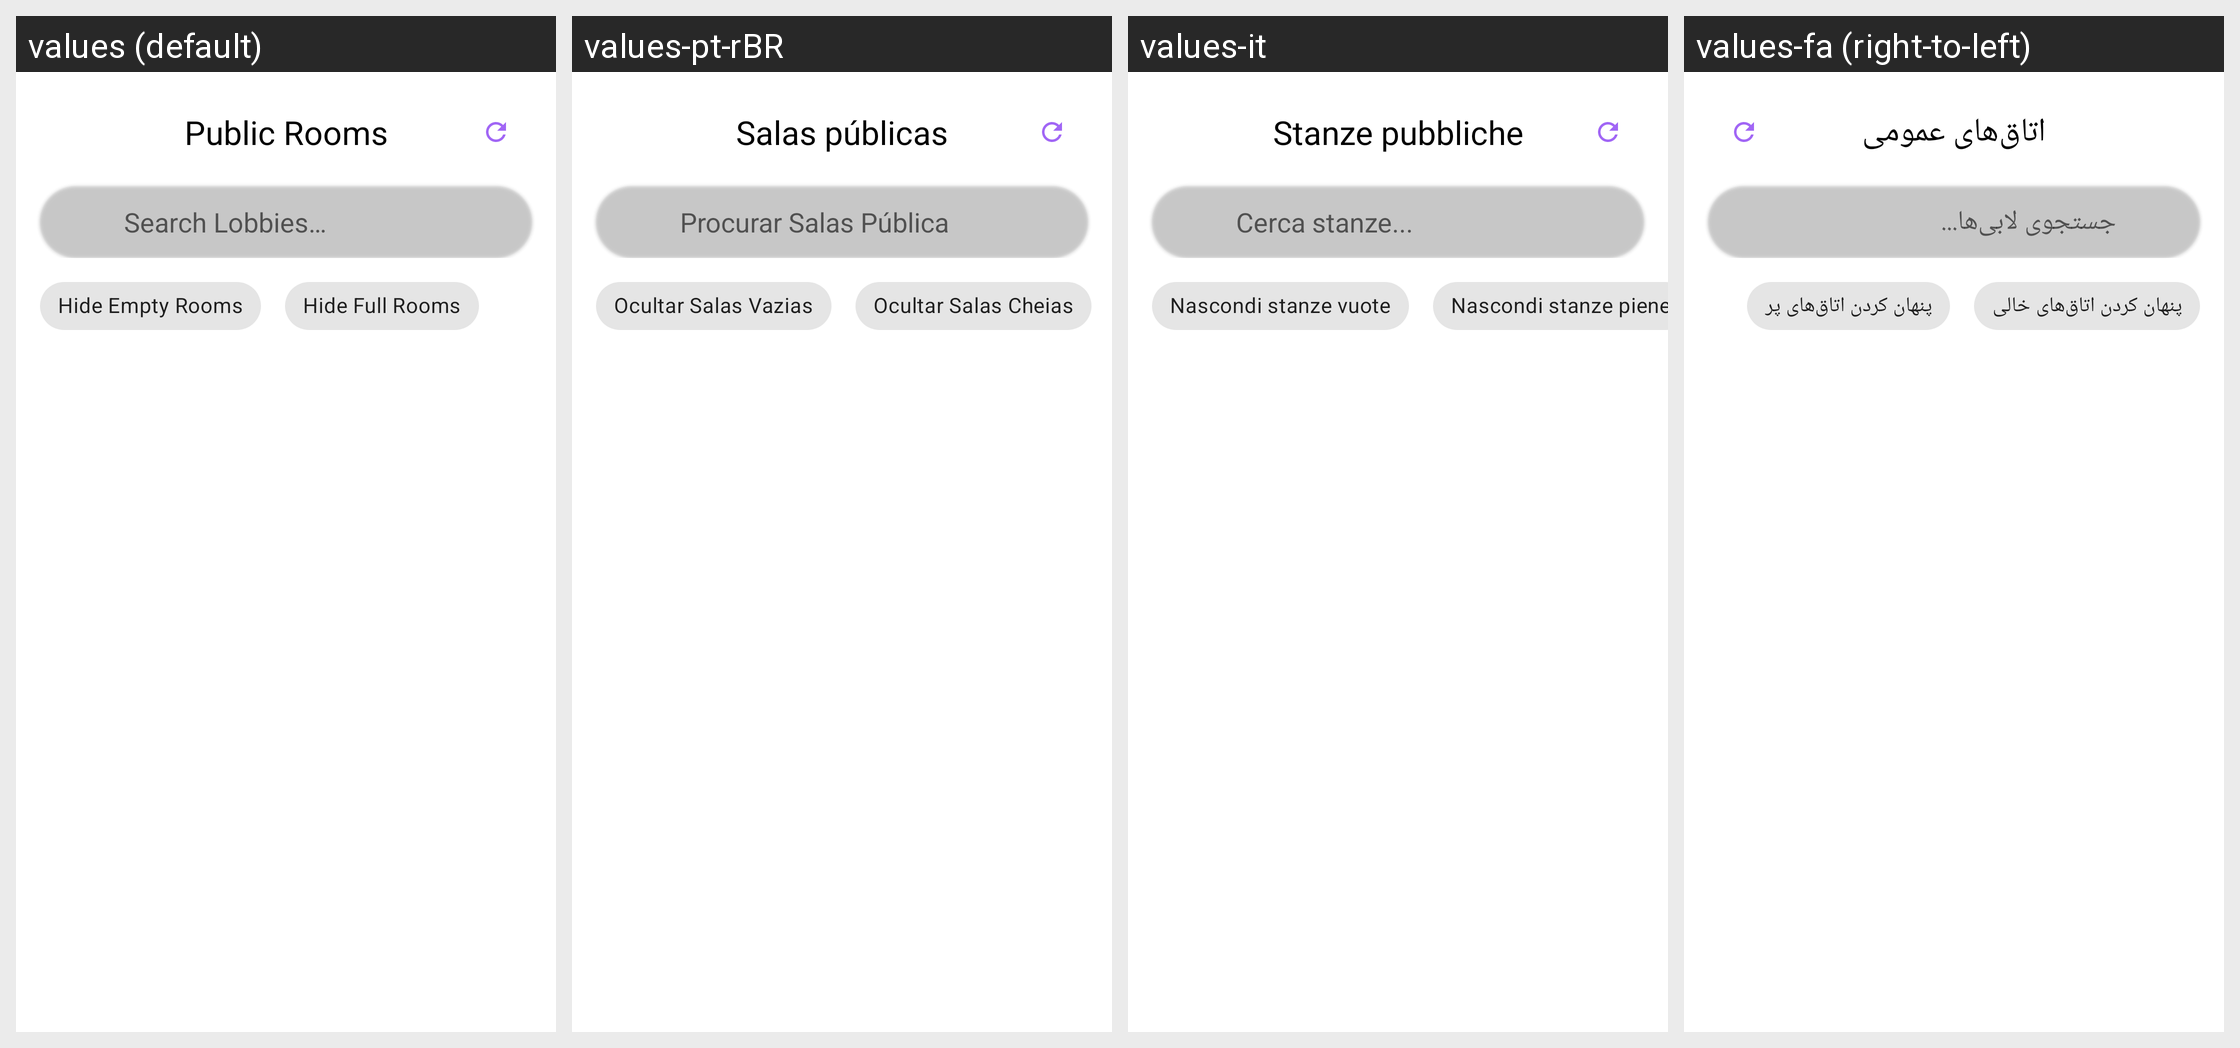

Here is an Android app screen in its default locale and in the app's own translations. Write out the translated-string differences for the strings that appear on this screen.
Android screen res/layout/dialog_lobby_browser.xml rendered under 4 locales, left to right: values (default), values-pt-rBR, values-it, values-fa (right-to-left). Device: Nexus 5 (rendered at 1080×1920; each locale shown at half size, 540×960, under a caption strip naming it); theme Theme.MaterialComponents.DayNight.NoActionBar.
Other locales in the repository, not shown: values-ar, values-ckb, values-cs, values-de, values-es, values-fr, values-he, values-hu, values-id, values-ja, values-ko, values-nb, values-pl, values-pt-rPT, values-ru, values-sr, values-uk, values-vi, values-zh-rCN, values-zh-rTW.
Strings drawn on this screen, with the default value and each locale's value (text and hints the layout hard-codes, and strings that could not be matched under every locale, appear in the picture but are not listed):

multiplayer_room_browser
  values: Public Rooms
  values-pt-rBR: Salas públicas
  values-it: Stanze pubbliche
  values-fa: اتاق‌های عمومی

multiplayer_search_public_lobbies
  values: Search Lobbies…
  values-pt-rBR: Procurar Salas Públicas...
  values-it: Cerca stanze...
  values-fa: جستجوی لابی‌ها...

multiplayer_hide_empty_rooms
  values: Hide Empty Rooms
  values-pt-rBR: Ocultar Salas Vazias
  values-it: Nascondi stanze vuote
  values-fa: پنهان کردن اتاق‌های خالی

multiplayer_hide_full_rooms
  values: Hide Full Rooms
  values-pt-rBR: Ocultar Salas Cheias
  values-it: Nascondi stanze piene
  values-fa: پنهان کردن اتاق‌های پر
